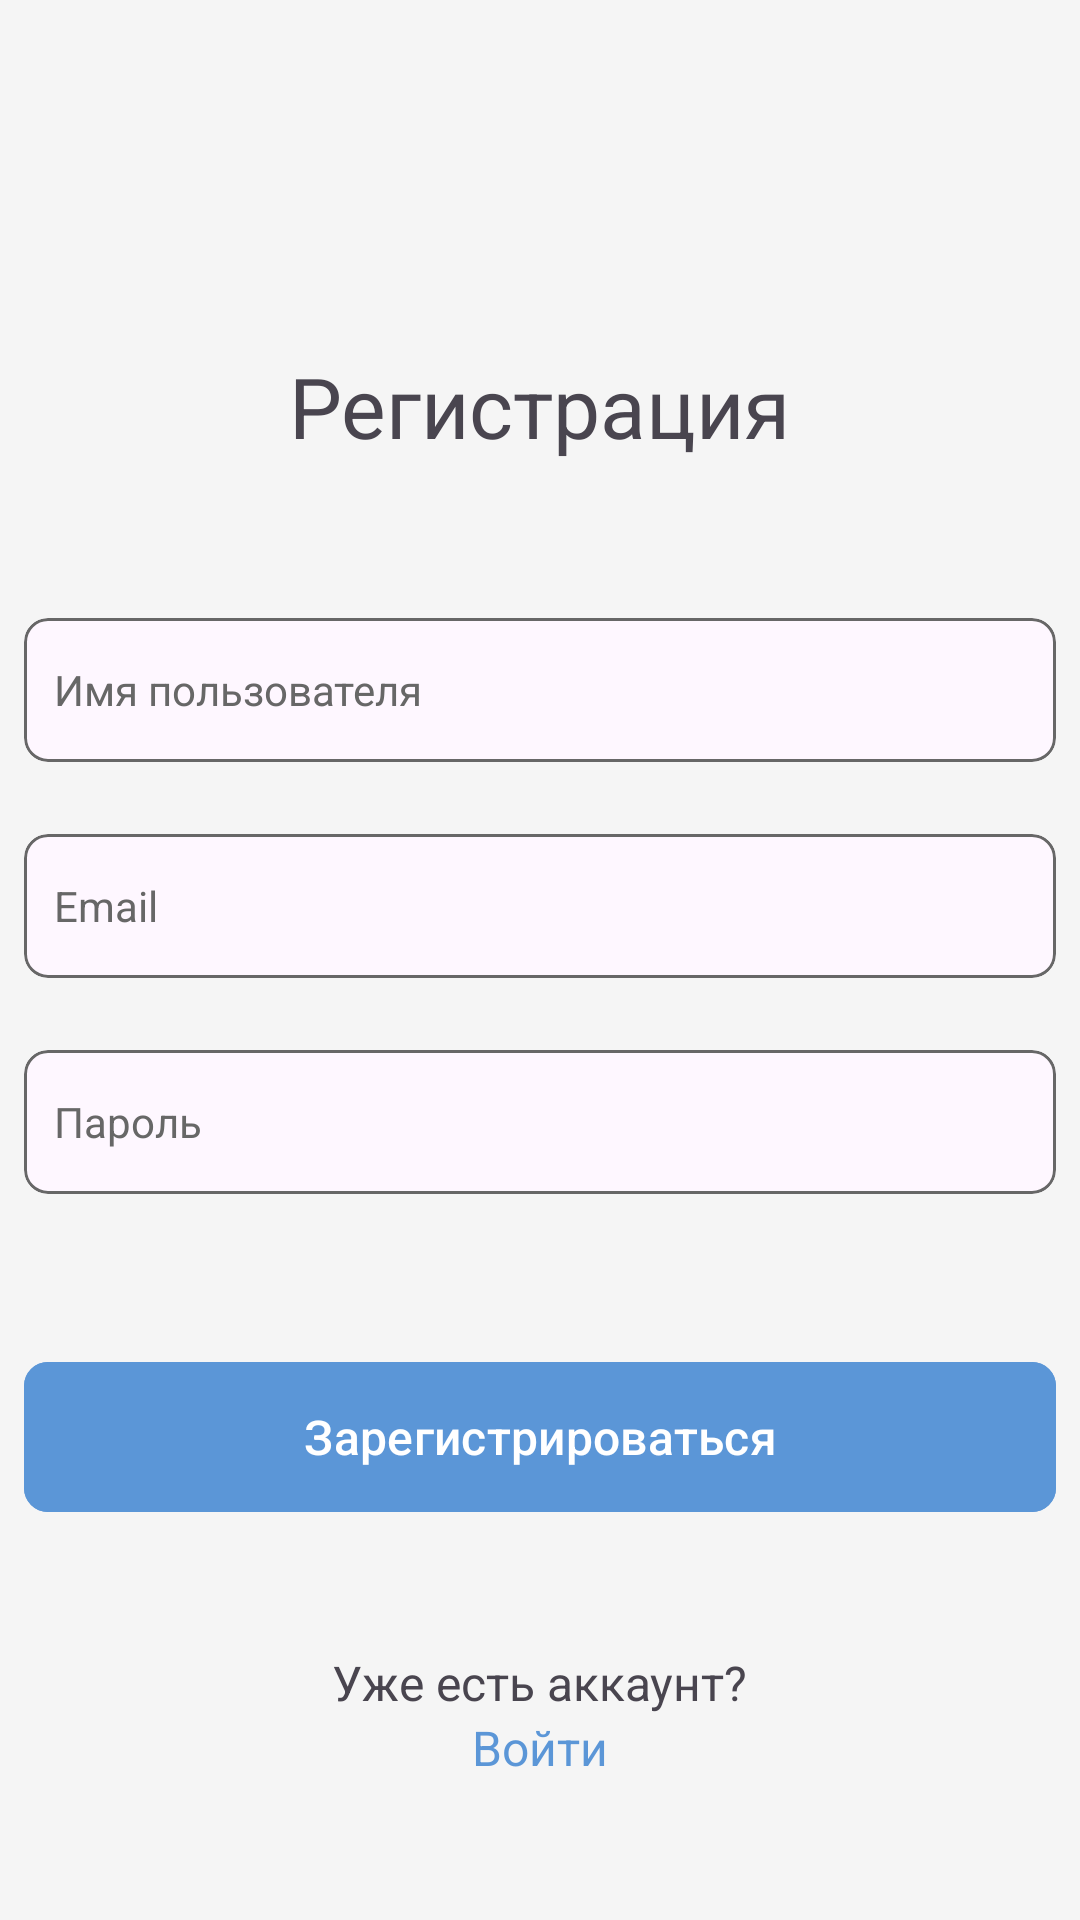

Layout XML and referenced resources for this Android screen:
<!-- AndroidManifest.xml: application theme Theme.ChronoSnap -->
<!-- res/layout/fragment_registration.xml -->
<?xml version="1.0" encoding="utf-8"?>
<FrameLayout xmlns:android="http://schemas.android.com/apk/res/android"
    xmlns:tools="http://schemas.android.com/tools"
    android:layout_width="match_parent"
    android:layout_height="match_parent"
    xmlns:app="http://schemas.android.com/apk/res-auto"
    tools:context=".ui.view.fragments.LoginFragment"
    android:gravity="center">

    <LinearLayout
        android:layout_marginTop="35dp"
        android:layout_width="wrap_content"
        android:layout_height="wrap_content"
        android:orientation="vertical"
        android:gravity="center"
        android:layout_gravity="center">

        <TextView
            android:layout_width="wrap_content"
            android:layout_height="wrap_content"
            android:text="@string/registration"
            android:textSize="28sp"
            android:layout_marginBottom="50dp"/>

        <com.google.android.material.card.MaterialCardView
            android:layout_height="wrap_content"
            android:layout_width="344dp"
            app:cardCornerRadius="8dp"
            app:strokeColor="@color/dark_gray"
            app:strokeWidth="1dp"
            android:layout_marginTop="2dp"
            android:layout_marginLeft="2dp"
            android:layout_marginRight="2dp"
            android:layout_marginBottom="22dp">

            <EditText
                android:id="@+id/username_et"
                android:layout_width="match_parent"
                android:layout_height="48dp"
                android:hint="@string/username_hint"
                android:textColorHint="@color/dark_gray"
                android:textSize="14sp"
                android:layout_marginLeft="10dp"
                android:layout_marginRight="10dp"
                android:background="@android:color/transparent"/>

        </com.google.android.material.card.MaterialCardView>


        <com.google.android.material.card.MaterialCardView
            android:layout_height="wrap_content"
            android:layout_width="344dp"
            app:cardCornerRadius="8dp"
            app:strokeColor="@color/dark_gray"
            app:strokeWidth="1dp"
            android:layout_marginTop="2dp"
            android:layout_marginLeft="2dp"
            android:layout_marginRight="2dp"
            android:layout_marginBottom="22dp">

            <EditText
                android:id="@+id/email_et"
                android:layout_width="match_parent"
                android:layout_height="48dp"
                android:hint="Email"
                android:textColorHint="@color/dark_gray"
                android:textSize="14sp"
                android:layout_marginLeft="10dp"
                android:layout_marginRight="10dp"
                android:background="@android:color/transparent"/>

        </com.google.android.material.card.MaterialCardView>

        <com.google.android.material.card.MaterialCardView
            android:layout_height="wrap_content"
            android:layout_width="344dp"
            app:cardCornerRadius="8dp"
            app:strokeColor="@color/dark_gray"
            app:strokeWidth="1dp"
            android:layout_marginTop="2dp"
            android:layout_marginLeft="2dp"
            android:layout_marginRight="2dp"
            android:layout_marginBottom="52dp"
            android:padding="2dp">

            <EditText
                android:id="@+id/password_et"
                android:layout_width="match_parent"
                android:layout_height="48dp"
                android:hint="@string/password"
                android:textColorHint="@color/dark_gray"
                android:textSize="14sp"
                android:layout_marginLeft="10dp"
                android:layout_marginRight="10dp"
                android:background="@android:color/transparent"/>

        </com.google.android.material.card.MaterialCardView>

        <com.google.android.material.button.MaterialButton
            android:id="@+id/login_btn"
            android:layout_height="58dp"
            android:layout_width="344dp"
            app:cornerRadius="8dp"
            android:layout_margin="0dp"
            android:layout_marginLeft="2dp"
            android:layout_marginRight="2dp"
            android:backgroundTint="@color/blue"
            android:textColor="@color/white"
            android:text="@string/sign_up"
            android:textSize="16sp">

        </com.google.android.material.button.MaterialButton>

        <TextView
            android:layout_width="wrap_content"
            android:layout_height="wrap_content"
            android:text="@string/have_account"
            android:textSize="16sp"
            android:layout_marginTop="42dp"/>

        <TextView
            android:id="@+id/lgn_btn"
            android:layout_width="wrap_content"
            android:layout_height="wrap_content"
            android:text="@string/login"
            android:textSize="16sp"
            android:textColor="@color/blue"/>
    </LinearLayout>

</FrameLayout>
<!-- resources referenced by this layout -->
<resources>
  <color name="blue">#5B96D7</color>
  
      //Вспомогательные цвета
  <color name="dark_gray">#676767</color>
  <color name="white">#FFFFFFFF</color>
  <string name="have_account">Уже есть аккаунт?</string>
  <string name="login" translatable="false">Войти</string>
  <string name="password">Пароль</string>
  <string name="registration">Регистрация</string>
  <string name="sign_up">Зарегистрироваться</string>
  <string name="username_hint">Имя пользователя</string>
  <style name="Theme.ChronoSnap" parent="Base.Theme.ChronoSnap">
  
      </style>
  <style name="Base.Theme.ChronoSnap" parent="Theme.Material3.DayNight.NoActionBar">
          
          <item name="colorPrimary">@color/blue</item>
          <item name="colorOnPrimary">@color/white</item>
          <item name="android:windowBackground">@color/the_lightest_gray</item>
          <item name="cardBackgroundColor">@color/white</item>
          <item name="colorControlActivated">@color/blue</item>
      </style>
  <color name="the_lightest_gray">#F5F5F5</color>
</resources>
